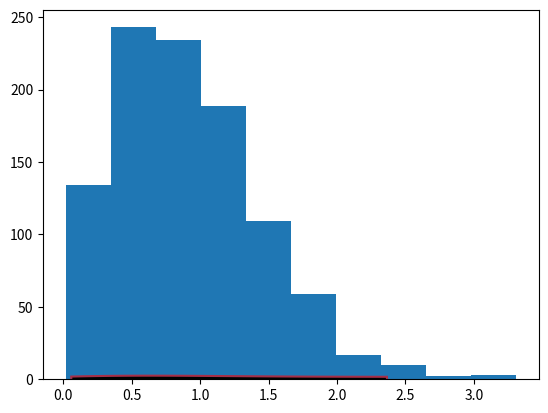

The matplotlib source for this figure: (Note: this script raises an exception after producing the figure.)
from scipy.stats import weibull_min
import matplotlib.pyplot as plt
import numpy as np
fig, ax = plt.subplots(1, 1)


c = 1.79
mean, var, skew, kurt = weibull_min.stats(c, moments='mvsk')



x = np.linspace(weibull_min.ppf(0.01, c), weibull_min.ppf(0.99, c), 100)
ax.plot(x, weibull_min.pdf(x, c),'r-', lw=5, alpha=0.6, label='weibull_min pdf')
rv = weibull_min(c)
ax.plot(x, rv.pdf(x), 'k-', lw=2, label='frozen pdf')
vals = weibull_min.ppf([0.001, 0.5, 0.999], c)
np.allclose([0.001, 0.5, 0.999], weibull_min.cdf(vals, c))
True

r = weibull_min.rvs(c, size=1000)
ax.hist(r, normed=True, histtype='stepfilled', alpha=0.2)
ax.legend(loc='best', frameon=False)
plt.show()

